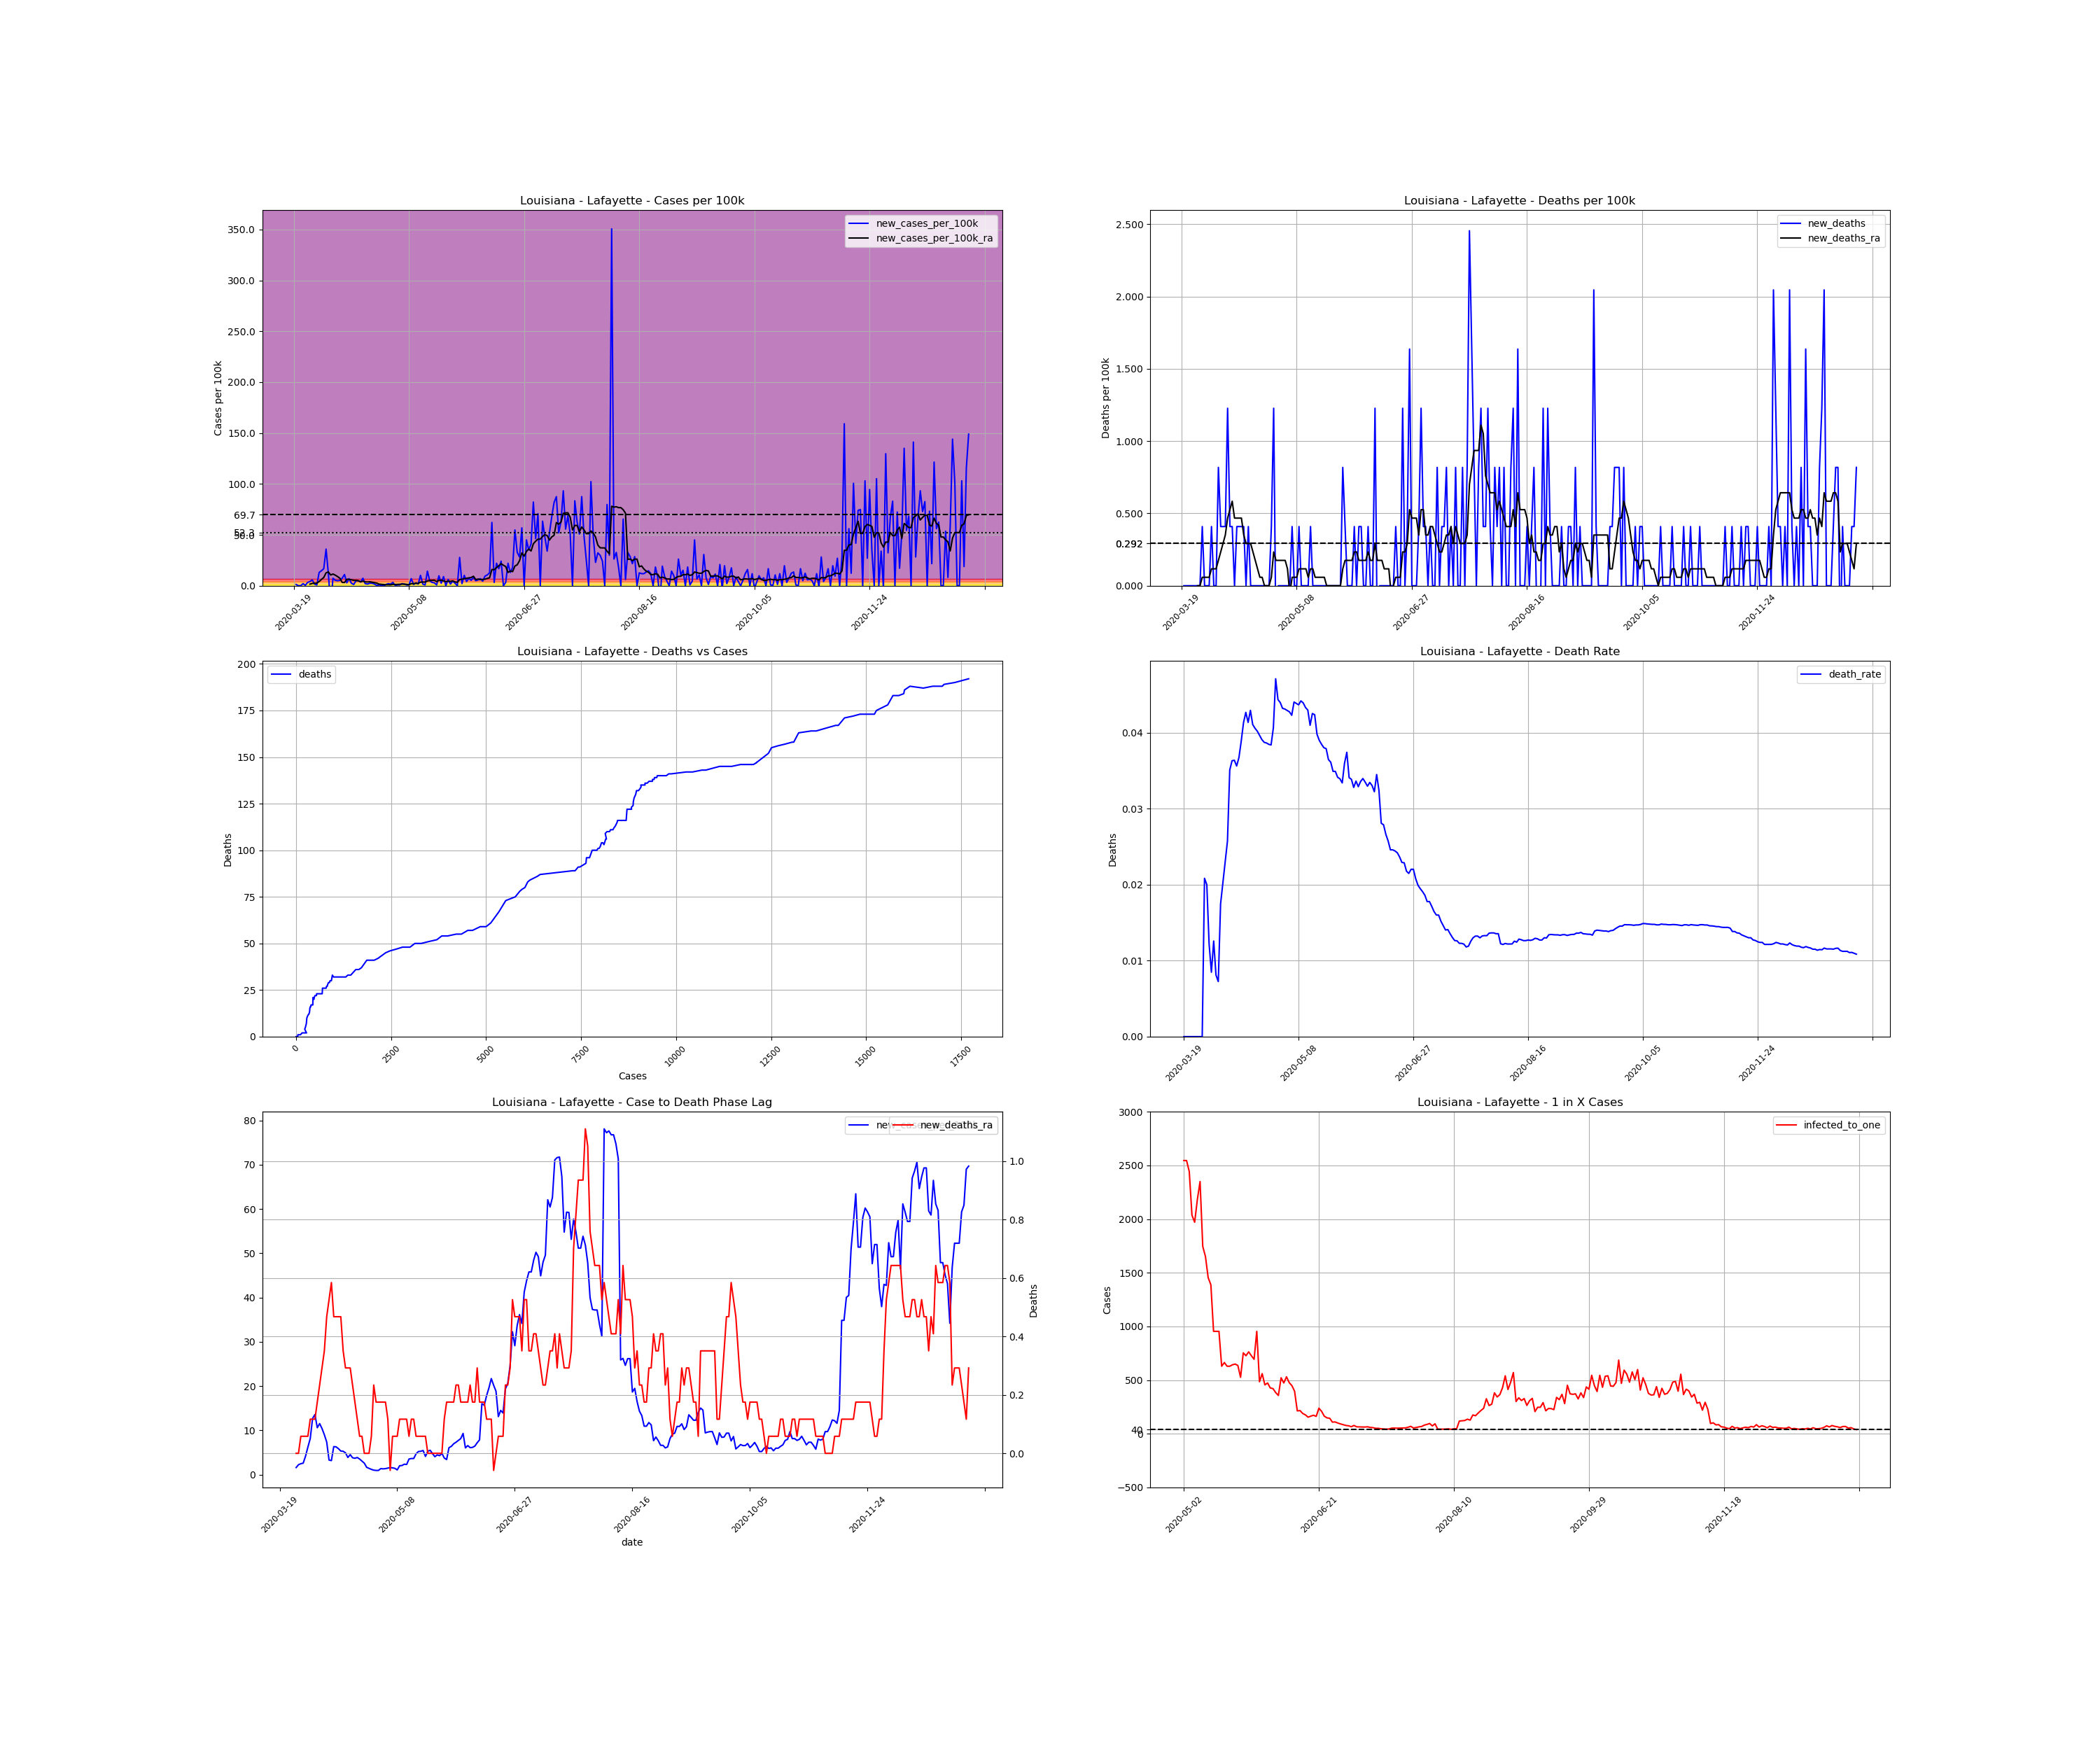

The file beside this chart, header and first rows:
, date, county, state, fips, cases, deaths, COUNTY, STNAME, CTYNAME, POPESTIMATE2019, cases_per_100k, deaths_per_100k, death_rate, new_cases, new_cases_per_100k, new_deaths, new_cases_per_100k_ra, new_deaths_ra, active_cases, infected_to_one
205424, 2020-03-19, Lafayette, Louisiana, 22055, 3, 0.0, 55, Louisiana, Lafayette, 244390, 1.228, 0.0, 0.0, , , , , , , 
205425, 2020-03-20, Lafayette, Louisiana, 22055, 6, 0.0, 55, Louisiana, Lafayette, 244390, 2.455, 0.0, 0.0, 3.0, 1.228, 0.0, , , , 
205426, 2020-03-21, Lafayette, Louisiana, 22055, 6, 0.0, 55, Louisiana, Lafayette, 244390, 2.455, 0.0, 0.0, 0.0, 0.0, 0.0, , , , 
205427, 2020-03-22, Lafayette, Louisiana, 22055, 6, 0.0, 55, Louisiana, Lafayette, 244390, 2.455, 0.0, 0.0, 0.0, 0.0, 0.0, , , , 
205428, 2020-03-23, Lafayette, Louisiana, 22055, 11, 0.0, 55, Louisiana, Lafayette, 244390, 4.501, 0.0, 0.0, 5.0, 2.046, 0.0, , , , 
205429, 2020-03-24, Lafayette, Louisiana, 22055, 12, 0.0, 55, Louisiana, Lafayette, 244390, 4.91, 0.0, 0.0, 1.0, 0.4092, 0.0, , , , 
205430, 2020-03-25, Lafayette, Louisiana, 22055, 20, 0.0, 55, Louisiana, Lafayette, 244390, 8.184, 0.0, 0.0, 8.0, 3.273, 0.0, , , , 
205431, 2020-03-26, Lafayette, Louisiana, 22055, 30, 0.0, 55, Louisiana, Lafayette, 244390, 12.28, 0.0, 0.0, 10.0, 4.092, 0.0, 1.578, 0.0, , 
205432, 2020-03-27, Lafayette, Louisiana, 22055, 44, 0.0, 55, Louisiana, Lafayette, 244390, 18, 0.0, 0.0, 14.0, 5.729, 0.0, 2.221, 0.0, 41.0, 1490
205433, 2020-03-28, Lafayette, Louisiana, 22055, 48, 1.0, 55, Louisiana, Lafayette, 244390, 19.64, 0.4092, 0.02083, 4.0, 1.637, 0.4092, 2.455, 0.05845, 42.0, 1455
205434, 2020-03-29, Lafayette, Louisiana, 22055, 50, 1.0, 55, Louisiana, Lafayette, 244390, 20.46, 0.4092, 0.02, 2.0, 0.8184, 0.0, 2.572, 0.05845, 44.0, 1389
205435, 2020-03-30, Lafayette, Louisiana, 22055, 82, 1.0, 55, Louisiana, Lafayette, 244390, 33.55, 0.4092, 0.0122, 32.0, 13.09, 0.0, 4.15, 0.05845, 76.0, 803.9
205436, 2020-03-31, Lafayette, Louisiana, 22055, 118, 1.0, 55, Louisiana, Lafayette, 244390, 48.28, 0.4092, 0.008475, 36.0, 14.73, 0.0, 6.196, 0.05845, 107.0, 571
205437, 2020-04-01, Lafayette, Louisiana, 22055, 159, 2.0, 55, Louisiana, Lafayette, 244390, 65.06, 0.8184, 0.01258, 41.0, 16.78, 0.4092, 8.125, 0.1169, 147.0, 415.6
205438, 2020-04-02, Lafayette, Louisiana, 22055, 247, 2.0, 55, Louisiana, Lafayette, 244390, 101.1, 0.8184, 0.008097, 88.0, 36.01, 0.0, 12.68, 0.1169, 227.0, 269.2
205439, 2020-04-03, Lafayette, Louisiana, 22055, 276, 2.0, 55, Louisiana, Lafayette, 244390, 112.9, 0.8184, 0.007246, 29.0, 11.87, 0.0, 13.56, 0.1169, 246.0, 248.4
205440, 2020-04-04, Lafayette, Louisiana, 22055, 229, 4.0, 55, Louisiana, Lafayette, 244390, 93.7, 1.637, 0.01747, -47.0, -19.23, 0.8184, 10.58, 0.1754, 185.0, 330.3
205441, 2020-04-05, Lafayette, Louisiana, 22055, 247, 5.0, 55, Louisiana, Lafayette, 244390, 101.1, 2.046, 0.02024, 18.0, 7.365, 0.4092, 11.52, 0.2338, 199.0, 307
205442, 2020-04-06, Lafayette, Louisiana, 22055, 260, 6.0, 55, Louisiana, Lafayette, 244390, 106.4, 2.455, 0.02308, 13.0, 5.319, 0.4092, 10.4, 0.2923, 210.0, 290.9
205443, 2020-04-07, Lafayette, Louisiana, 22055, 272, 7.0, 55, Louisiana, Lafayette, 244390, 111.3, 2.864, 0.02574, 12.0, 4.91, 0.4092, 9.002, 0.3507, 190.0, 321.6
205444, 2020-04-08, Lafayette, Louisiana, 22055, 285, 10.0, 55, Louisiana, Lafayette, 244390, 116.6, 4.092, 0.03509, 13.0, 5.319, 1.228, 7.365, 0.4676, 167.0, 365.9
205445, 2020-04-09, Lafayette, Louisiana, 22055, 303, 11.0, 55, Louisiana, Lafayette, 244390, 124, 4.501, 0.0363, 18.0, 7.365, 0.4092, 3.273, 0.5261, 144.0, 424.3
205446, 2020-04-10, Lafayette, Louisiana, 22055, 330, 12.0, 55, Louisiana, Lafayette, 244390, 135, 4.91, 0.03636, 27.0, 11.05, 0.4092, 3.157, 0.5845, 83.0, 736.1
205447, 2020-04-11, Lafayette, Louisiana, 22055, 337, 12.0, 55, Louisiana, Lafayette, 244390, 137.9, 4.91, 0.03561, 7.0, 2.864, 0.0, 6.313, 0.4676, 61.0, 1002
205448, 2020-04-12, Lafayette, Louisiana, 22055, 354, 13.0, 55, Louisiana, Lafayette, 244390, 144.9, 5.319, 0.03672, 17.0, 6.956, 0.4092, 6.255, 0.4676, 125.0, 488.8
205449, 2020-04-13, Lafayette, Louisiana, 22055, 360, 14.0, 55, Louisiana, Lafayette, 244390, 147.3, 5.729, 0.03889, 6.0, 2.455, 0.4092, 5.845, 0.4676, 113.0, 540.7
205450, 2020-04-14, Lafayette, Louisiana, 22055, 363, 15.0, 55, Louisiana, Lafayette, 244390, 148.5, 6.138, 0.04132, 3.0, 1.228, 0.4092, 5.319, 0.4676, 103.0, 593.2
205451, 2020-04-15, Lafayette, Louisiana, 22055, 375, 16.0, 55, Louisiana, Lafayette, 244390, 153.4, 6.547, 0.04267, 12.0, 4.91, 0.4092, 5.261, 0.3507, 103.0, 593.2
205452, 2020-04-16, Lafayette, Louisiana, 22055, 387, 16.0, 55, Louisiana, Lafayette, 244390, 158.4, 6.547, 0.04134, 12.0, 4.91, 0.0, 4.91, 0.2923, 102.0, 599
205453, 2020-04-17, Lafayette, Louisiana, 22055, 396, 17.0, 55, Louisiana, Lafayette, 244390, 162, 6.956, 0.04293, 9.0, 3.683, 0.4092, 3.858, 0.2923, 93.0, 657
205454, 2020-04-18, Lafayette, Louisiana, 22055, 414, 17.0, 55, Louisiana, Lafayette, 244390, 169.4, 6.956, 0.04106, 18.0, 7.365, 0.0, 4.501, 0.2923, 84.0, 727.4
205455, 2020-04-19, Lafayette, Louisiana, 22055, 419, 17.0, 55, Louisiana, Lafayette, 244390, 171.4, 6.956, 0.04057, 5.0, 2.046, 0.0, 3.8, 0.2338, 82.0, 745.1
205456, 2020-04-20, Lafayette, Louisiana, 22055, 423, 17.0, 55, Louisiana, Lafayette, 244390, 173.1, 6.956, 0.04019, 4.0, 1.637, 0.0, 3.683, 0.1754, 69.0, 885.5
205457, 2020-04-21, Lafayette, Louisiana, 22055, 429, 17.0, 55, Louisiana, Lafayette, 244390, 175.5, 6.956, 0.03963, 6.0, 2.455, 0.0, 3.858, 0.1169, 69.0, 885.5
205458, 2020-04-22, Lafayette, Louisiana, 22055, 435, 17.0, 55, Louisiana, Lafayette, 244390, 178, 6.956, 0.03908, 6.0, 2.455, 0.0, 3.507, 0.05845, 72.0, 848.6
205459, 2020-04-23, Lafayette, Louisiana, 22055, 439, 17.0, 55, Louisiana, Lafayette, 244390, 179.6, 6.956, 0.03872, 4.0, 1.637, 0.0, 3.04, 0.05845, 64.0, 954.6
205460, 2020-04-24, Lafayette, Louisiana, 22055, 440, 17.0, 55, Louisiana, Lafayette, 244390, 180, 6.956, 0.03864, 1.0, 0.4092, 0.0, 2.572, 6.344131569286608e-17, 53.0, 1153
205461, 2020-04-25, Lafayette, Louisiana, 22055, 442, 17.0, 55, Louisiana, Lafayette, 244390, 180.9, 6.956, 0.03846, 2.0, 0.8184, 0.0, 1.637, 6.344131569286608e-17, 46.0, 1328
205462, 2020-04-26, Lafayette, Louisiana, 22055, 443, 17.0, 55, Louisiana, Lafayette, 244390, 181.3, 6.956, 0.03837, 1.0, 0.4092, 0.0, 1.403, 6.344131569286608e-17, 29.0, 2107
205463, 2020-04-27, Lafayette, Louisiana, 22055, 443, 18.0, 55, Louisiana, Lafayette, 244390, 181.3, 7.365, 0.04063, 0.0, 0.0, 0.4092, 1.169, 0.05845, 24.0, 2546
205464, 2020-04-28, Lafayette, Louisiana, 22055, 446, 21.0, 55, Louisiana, Lafayette, 244390, 182.5, 8.593, 0.04709, 3.0, 1.228, 1.228, 0.9937, 0.2338, 23.0, 2656
205465, 2020-04-29, Lafayette, Louisiana, 22055, 451, 20.0, 55, Louisiana, Lafayette, 244390, 184.5, 8.184, 0.04435, 5.0, 2.046, -0.4092, 0.9353, 0.1754, 22.0, 2777
205466, 2020-04-30, Lafayette, Louisiana, 22055, 455, 20.0, 55, Louisiana, Lafayette, 244390, 186.2, 8.184, 0.04396, 4.0, 1.637, 0.0, 0.9353, 0.1754, 20.0, 3055
205467, 2020-05-01, Lafayette, Louisiana, 22055, 463, 20.0, 55, Louisiana, Lafayette, 244390, 189.5, 8.184, 0.0432, 8.0, 3.273, 0.0, 1.344, 0.1754, 24.0, 2546
205468, 2020-05-02, Lafayette, Louisiana, 22055, 464, 20.0, 55, Louisiana, Lafayette, 244390, 189.9, 8.184, 0.0431, 1.0, 0.4092, 0.0, 1.286, 0.1754, 24.0, 2546
205469, 2020-05-03, Lafayette, Louisiana, 22055, 466, 20.0, 55, Louisiana, Lafayette, 244390, 190.7, 8.184, 0.04292, 2.0, 0.8184, 0.0, 1.344, 0.1754, 24.0, 2546
205470, 2020-05-04, Lafayette, Louisiana, 22055, 468, 20.0, 55, Louisiana, Lafayette, 244390, 191.5, 8.184, 0.04274, 2.0, 0.8184, 0.0, 1.461, 0.1169, 25.0, 2444
205471, 2020-05-05, Lafayette, Louisiana, 22055, 473, 20.0, 55, Louisiana, Lafayette, 244390, 193.5, 8.184, 0.04228, 5.0, 2.046, 0.0, 1.578, -0.05845, 30.0, 2037
205472, 2020-05-06, Lafayette, Louisiana, 22055, 477, 21.0, 55, Louisiana, Lafayette, 244390, 195.2, 8.593, 0.04403, 4.0, 1.637, 0.4092, 1.52, 0.05845, 31.0, 1971
205473, 2020-05-07, Lafayette, Louisiana, 22055, 479, 21.0, 55, Louisiana, Lafayette, 244390, 196, 8.593, 0.04384, 2.0, 0.8184, 0.0, 1.403, 0.05845, 28.0, 2182
205474, 2020-05-08, Lafayette, Louisiana, 22055, 481, 21.0, 55, Louisiana, Lafayette, 244390, 196.8, 8.593, 0.04366, 2.0, 0.8184, 0.0, 1.052, 0.05845, 26.0, 2350
205475, 2020-05-09, Lafayette, Louisiana, 22055, 498, 22.0, 55, Louisiana, Lafayette, 244390, 203.8, 9.002, 0.04418, 17.0, 6.956, 0.4092, 1.987, 0.1169, 35.0, 1746
205476, 2020-05-10, Lafayette, Louisiana, 22055, 501, 22.0, 55, Louisiana, Lafayette, 244390, 205, 9.002, 0.04391, 3.0, 1.228, 0.0, 2.046, 0.1169, 37.0, 1651
205477, 2020-05-11, Lafayette, Louisiana, 22055, 508, 22.0, 55, Louisiana, Lafayette, 244390, 207.9, 9.002, 0.04331, 7.0, 2.864, 0.0, 2.338, 0.1169, 42.0, 1455
205478, 2020-05-12, Lafayette, Louisiana, 22055, 512, 22.0, 55, Louisiana, Lafayette, 244390, 209.5, 9.002, 0.04297, 4.0, 1.637, 0.0, 2.28, 0.1169, 44.0, 1389
205479, 2020-05-13, Lafayette, Louisiana, 22055, 537, 22.0, 55, Louisiana, Lafayette, 244390, 219.7, 9.002, 0.04097, 25.0, 10.23, 0.0, 3.507, 0.05845, 64.0, 954.6
205480, 2020-05-14, Lafayette, Louisiana, 22055, 541, 23.0, 55, Louisiana, Lafayette, 244390, 221.4, 9.411, 0.04251, 4.0, 1.637, 0.4092, 3.624, 0.1169, 64.0, 954.6
205481, 2020-05-15, Lafayette, Louisiana, 22055, 543, 23.0, 55, Louisiana, Lafayette, 244390, 222.2, 9.411, 0.04236, 2.0, 0.8184, 0.0, 3.624, 0.1169, 64.0, 954.6
205482, 2020-05-16, Lafayette, Louisiana, 22055, 578, 23.0, 55, Louisiana, Lafayette, 244390, 236.5, 9.411, 0.03979, 35.0, 14.32, 0.0, 4.676, 0.05845, 97.0, 629.9
205483, 2020-05-17, Lafayette, Louisiana, 22055, 590, 23.0, 55, Louisiana, Lafayette, 244390, 241.4, 9.411, 0.03898, 12.0, 4.91, 0.0, 5.202, 0.05845, 92.0, 664.1
... 234 more rows
